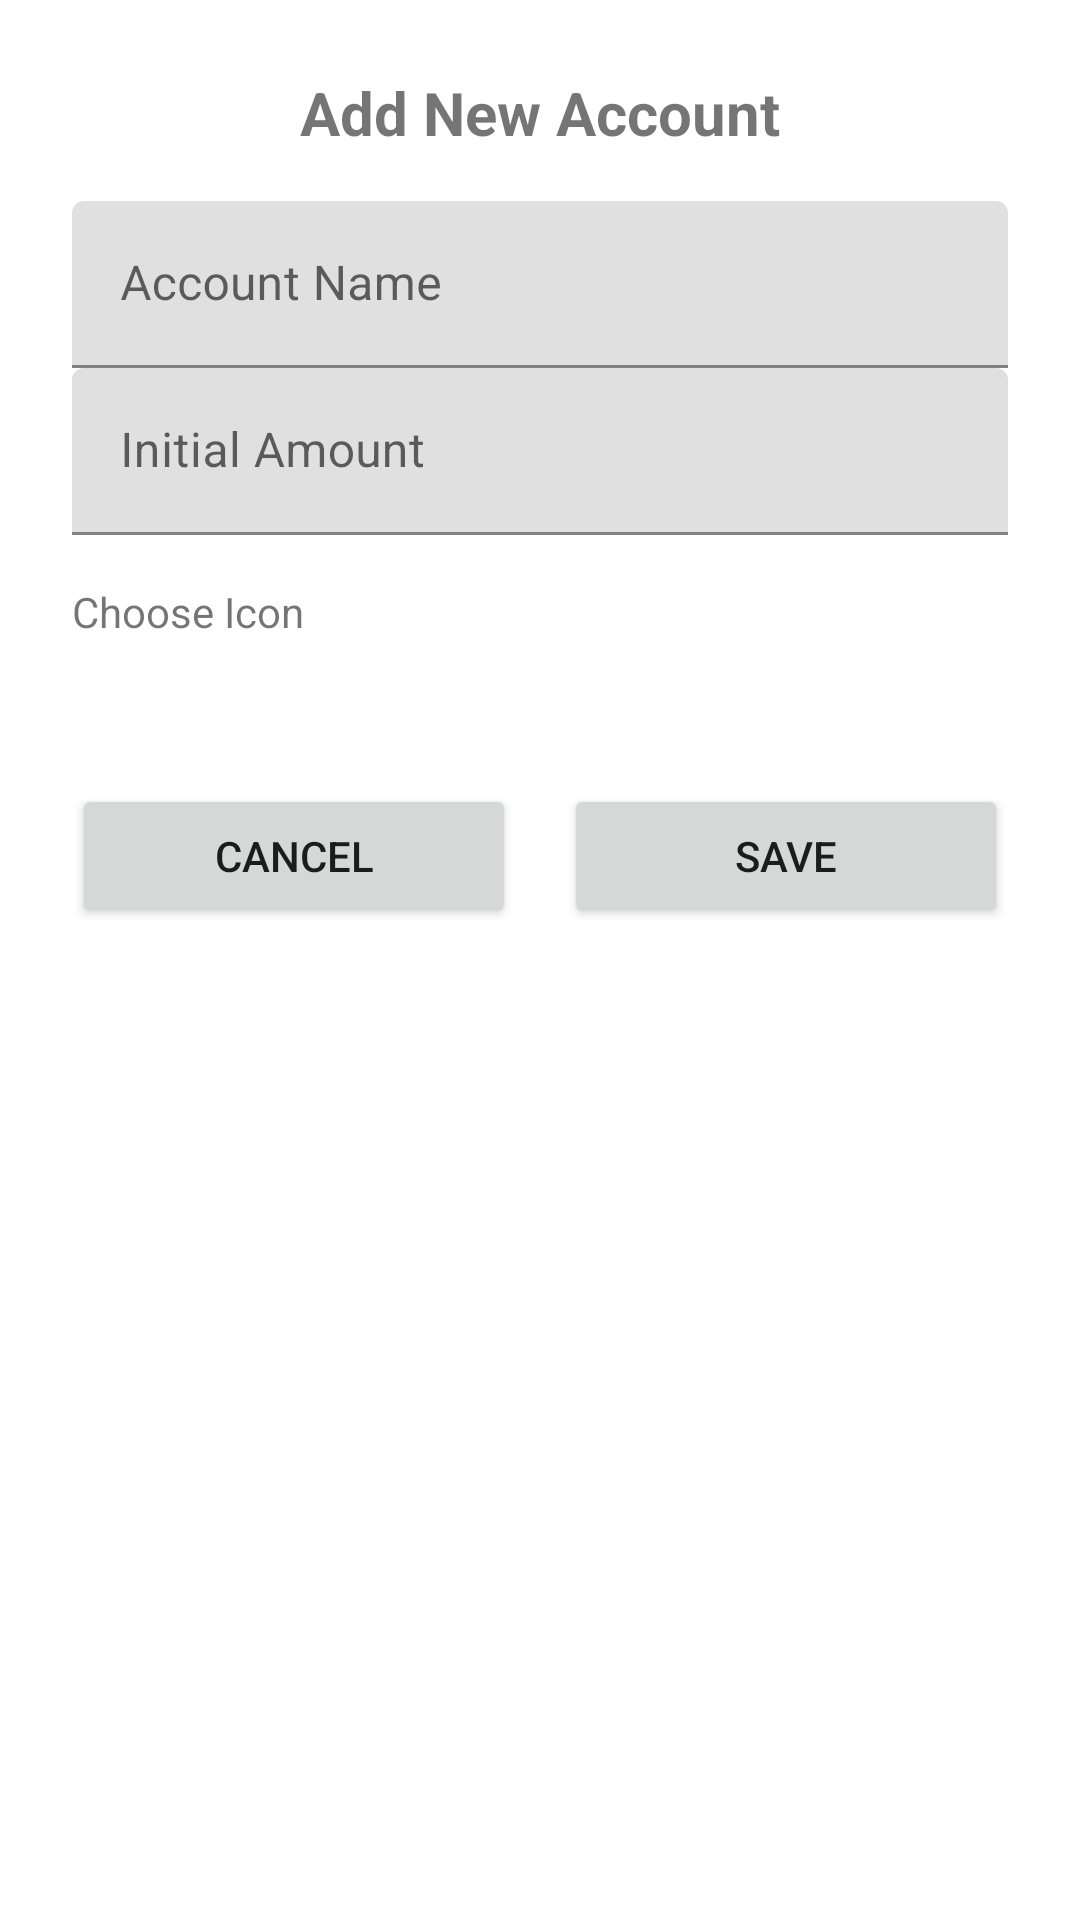

Layout XML and referenced resources for this Android screen:
<!-- AndroidManifest.xml: application theme Theme.FinancialCompanion -->
<!-- res/layout/dialog_add_account.xml -->
<?xml version="1.0" encoding="utf-8"?>
<LinearLayout xmlns:android="http://schemas.android.com/apk/res/android"
    android:layout_width="match_parent"
    android:layout_height="wrap_content"
    android:orientation="vertical"
    android:background="@color/white"
    android:layout_margin="12dp"
    android:padding="24dp">

    
    <TextView
        android:layout_width="match_parent"
        android:layout_height="wrap_content"
        android:text="@string/add_new_account"
        android:textSize="20sp"
        android:textStyle="bold"
        android:gravity="center"
        android:layout_marginBottom="16dp" />

    
    <com.google.android.material.textfield.TextInputLayout
        android:layout_width="match_parent"
        android:layout_height="wrap_content"
        android:hint="@string/account_name">
        <com.google.android.material.textfield.TextInputEditText
            android:id="@+id/account_name_input"
            android:layout_width="match_parent"
            android:layout_height="wrap_content"/>
    </com.google.android.material.textfield.TextInputLayout>

    
    <com.google.android.material.textfield.TextInputLayout
        android:layout_width="match_parent"
        android:layout_height="wrap_content"
        android:hint="@string/initial_amount">
        <com.google.android.material.textfield.TextInputEditText
            android:id="@+id/initial_amount_input"
            android:inputType="numberDecimal"
            android:layout_width="match_parent"
            android:layout_height="wrap_content"/>
    </com.google.android.material.textfield.TextInputLayout>

    
    <TextView
        android:layout_width="wrap_content"
        android:layout_height="wrap_content"
        android:text="@string/choose_icon"
        android:layout_marginTop="16dp" />

    <HorizontalScrollView
        android:layout_width="match_parent"
        android:layout_height="wrap_content"
        android:layout_marginTop="8dp">

        <LinearLayout
            android:id="@+id/icon_selection_container"
            android:layout_width="wrap_content"
            android:layout_height="wrap_content"
            android:padding="8dp"
            android:gravity="center"
            android:orientation="horizontal" />
    </HorizontalScrollView>

    
    <LinearLayout
        android:layout_width="match_parent"
        android:layout_height="wrap_content"
        android:layout_marginTop="24dp"
        android:gravity="center"
        android:orientation="horizontal">

        <Button
            android:id="@+id/cancel_button"
            android:layout_width="0dp"
            android:layout_weight="1"
            android:layout_height="wrap_content"
            android:text="Cancel"
            android:layout_marginEnd="8dp" />

        <Button
            android:id="@+id/save_button"
            android:layout_width="0dp"
            android:layout_weight="1"
            android:layout_height="wrap_content"
            android:text="Save"
            android:layout_marginStart="8dp" />
    </LinearLayout>
    <Button
        android:id="@+id/delete_button"
        android:layout_width="match_parent"
        android:layout_weight="1"
        android:layout_height="0dp"
        android:backgroundTint="@color/red"
        android:visibility="gone"
        android:text="Delete Account"
        android:layout_marginTop="10dp" />
</LinearLayout>
<!-- resources referenced by this layout -->
<resources>
  <color name="red">#F44336</color>
  <color name="white">#FFFFFFFF</color>
  <string name="account_name">Account Name</string>
  <string name="add_new_account">Add New Account</string>
  <string name="choose_icon">Choose Icon</string>
  <string name="initial_amount">Initial Amount</string>
  <style name="Theme.FinancialCompanion" parent="Theme.MaterialComponents.DayNight.NoActionBar">
          <item name="colorPrimary">@color/green</item>
          <item name="colorPrimaryVariant">@color/green</item>
      </style>
  <color name="green">#75A488</color>
</resources>
